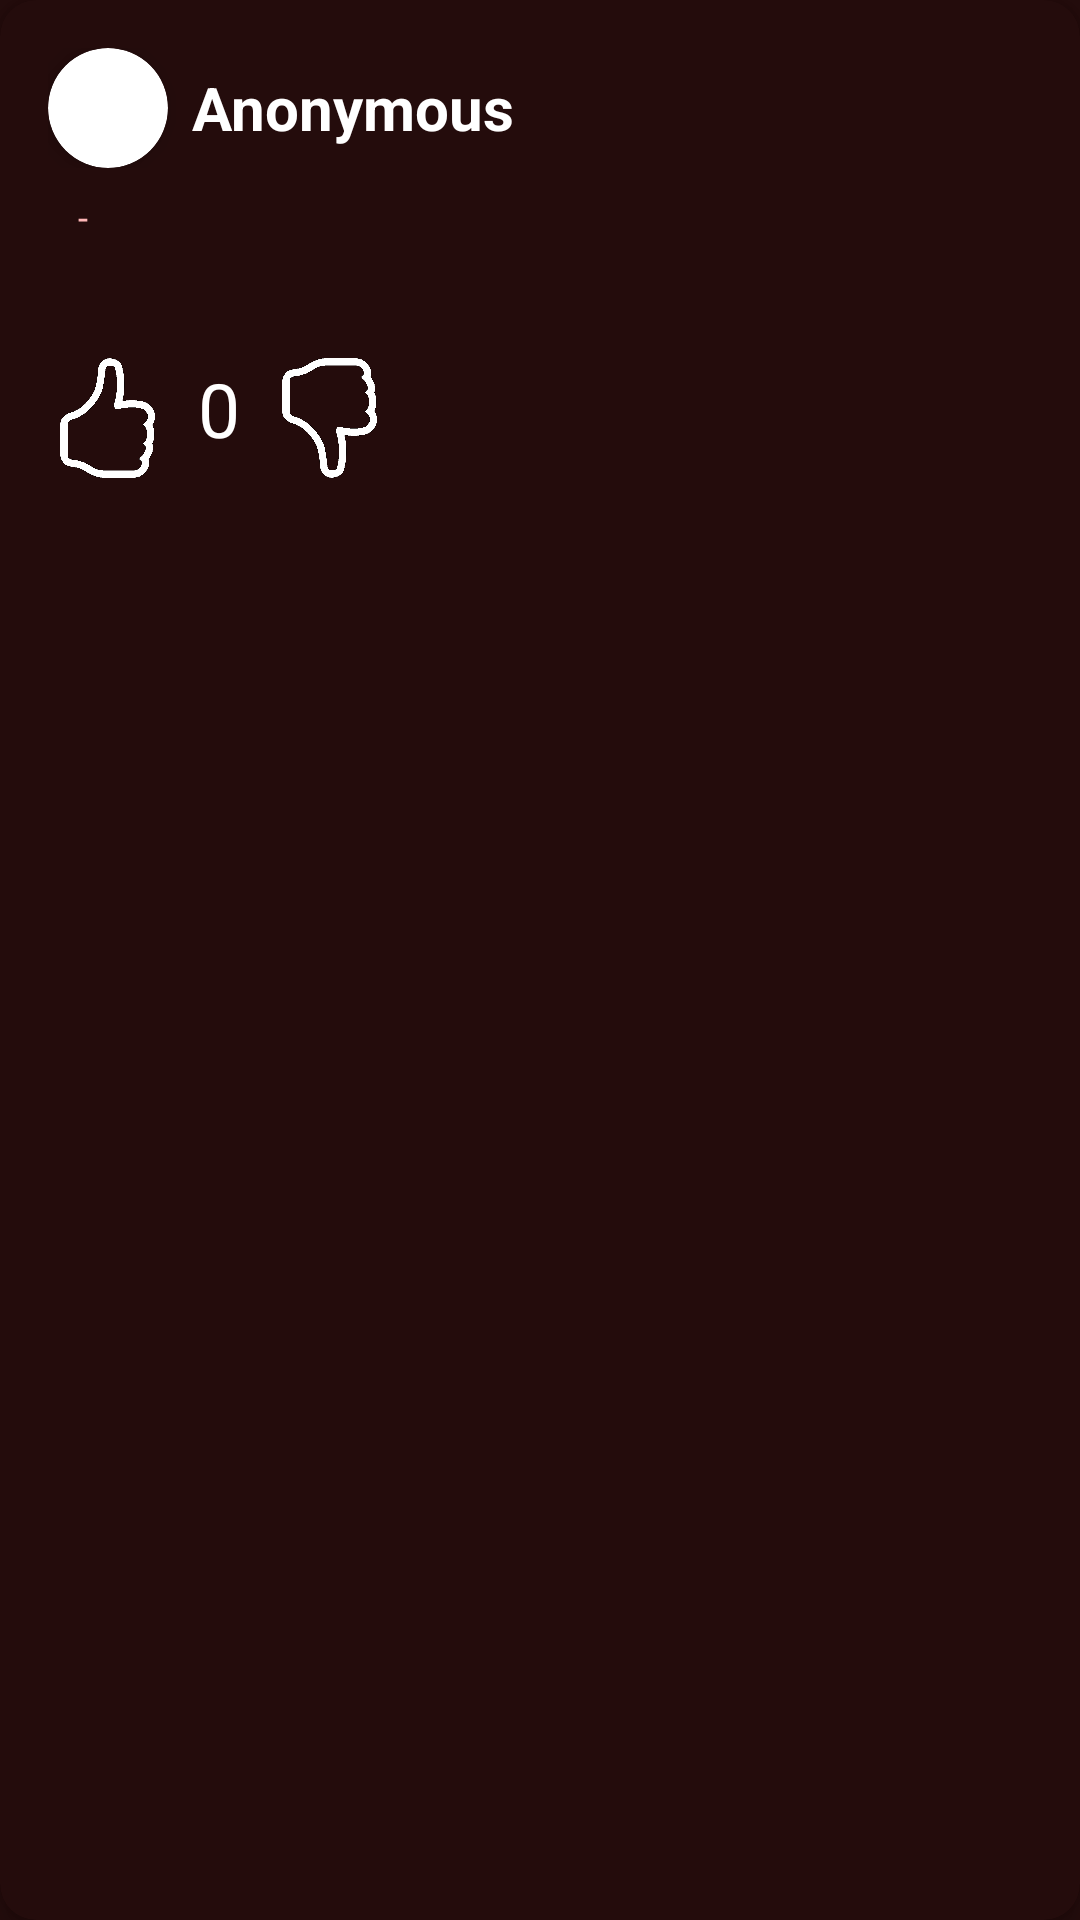

Produce the Android XML layout that renders to this screen, including the resource entries it uses.
<!-- AndroidManifest.xml: application theme Theme.Beacon -->
<!-- res/layout/posts_adapter_view.xml -->
<?xml version="1.0" encoding="utf-8"?>
<com.google.android.material.card.MaterialCardView xmlns:android="http://schemas.android.com/apk/res/android"
    xmlns:app="http://schemas.android.com/apk/res-auto"
    android:id="@+id/postCardView"
    android:layout_width="match_parent"
    android:layout_height="wrap_content"
    android:layout_margin="8dp"
    app:cardCornerRadius="12dp"
    app:cardElevation="4dp"
    android:focusable="true"
    android:clickable="true">

    <LinearLayout
        android:id="@+id/layout"
        android:layout_width="match_parent"
        android:layout_height="wrap_content"
        android:orientation="vertical"
        android:padding="16dp">

        
        <LinearLayout
            android:layout_width="match_parent"
            android:layout_height="wrap_content"
            android:orientation="horizontal"
            android:gravity="center_vertical"
            >

            <androidx.cardview.widget.CardView
                android:layout_width="40dp"
                android:layout_height="40dp"
                android:layout_gravity="center_vertical"
                app:cardCornerRadius="70dp"
                app:cardElevation="4dp">

                <ImageView
                    android:id="@+id/profileImageView"
                    android:layout_width="match_parent"
                    android:layout_height="match_parent"
                    android:scaleType="centerCrop"
                    android:src="@drawable/pfp" />
            </androidx.cardview.widget.CardView>

            <TextView
                android:id="@+id/username"
                android:layout_width="wrap_content"
                android:layout_height="wrap_content"
                android:text="@string/anonymous"
                android:textColor="@color/white"
                android:textSize="20sp"
                android:textStyle="bold"
                android:paddingLeft="8dp"/>

        </LinearLayout>

        
        <LinearLayout
            android:layout_width="wrap_content"
            android:layout_height="wrap_content"
            android:layout_marginTop="8dp"
            android:orientation="horizontal">
            <TextView
                android:id="@+id/datetime"
                android:layout_width="wrap_content"
                android:layout_height="wrap_content"
                android:textSize="12sp"
                android:textColor="@color/primary_accent" />
            <TextView
                android:layout_marginHorizontal="10dp"
                android:text="-"
                android:layout_width="wrap_content"
                android:layout_height="wrap_content"
                android:textSize="12sp"
                android:textColor="@color/primary_accent" />
            <TextView
                android:id="@+id/position"
                android:layout_width="wrap_content"
                android:layout_height="wrap_content"
                android:textSize="12sp"
                android:textColor="@color/primary_accent"/>
        </LinearLayout>

        <ImageView
            android:id="@+id/postImage"
            android:layout_width="match_parent"
            android:layout_height="wrap_content"
            android:layout_marginTop="8dp"
            android:adjustViewBounds="true"
            android:scaleType="centerInside"
            android:visibility="gone" />


        
        <TextView
            android:layout_marginTop="8dp"
            android:id="@+id/content"
            android:layout_width="match_parent"
            android:layout_height="wrap_content"
            android:textColor="@color/white"
            android:textSize="14sp" />

        <LinearLayout
            android:layout_width="match_parent"
            android:layout_height="wrap_content"
            android:orientation="horizontal"
            android:layout_marginTop="12dp">

            <ImageButton
                android:id="@+id/like"
                android:layout_width="40dp"
                android:layout_height="40dp"
                android:src="@drawable/thumbsup"
                android:background="?android:attr/selectableItemBackground"
                android:scaleType="centerInside"
                android:contentDescription="Like"/>

            <TextView
                android:id="@+id/likeText"
                android:layout_width="wrap_content"
                android:layout_height="wrap_content"
                android:text="0"
                android:layout_marginHorizontal="10dp"
                android:textColor="@color/white"
                android:textSize="25sp"
                android:gravity="center_vertical" />

            <ImageButton
                android:id="@+id/dislike"
                android:layout_width="40dp"
                android:layout_height="40dp"
                android:src="@drawable/thumbsdown"
                android:background="?android:attr/selectableItemBackground"
                android:scaleType="centerInside"
                android:contentDescription="Dislike"/>
        </LinearLayout>

    </LinearLayout>

</com.google.android.material.card.MaterialCardView>
<!-- resources referenced by this layout -->
<resources>
  <color name="primary_accent">#FFB7B7</color>
  <color name="white">#FFFFFFFF</color>
  <!-- drawable thumbsdown: png bitmap (drawable, 18634 bytes) -->
  <!-- drawable thumbsup: png bitmap (drawable, 18667 bytes) -->
  <string name="anonymous">Anonymous</string>
  <style name="Theme.Beacon" parent="Theme.MaterialComponents.DayNight.DarkActionBar">
          <item name="colorPrimary">@color/secondary_accent</item>
          <item name="colorPrimaryVariant">@color/primary_accent</item>
          <item name="colorOnPrimary">@color/white</item>
          <item name="colorSecondary">@color/primary_accent</item>
          <item name="colorSecondaryVariant">@color/secondary_accent</item>
          <item name="colorOnSecondary">@color/white</item>
  
          <item name="android:windowBackground">@color/primary_bg</item>
          <item name="colorOnBackground">@color/primary_accent</item>
          <item name="colorSurface">@color/primary_bg</item>
          <item name="colorOnSurface">@color/primary_accent</item>
  
  
      </style>
  <color name="secondary_accent">#FF6262</color>
  <color name="primary_bg">#240C0C</color>
</resources>
